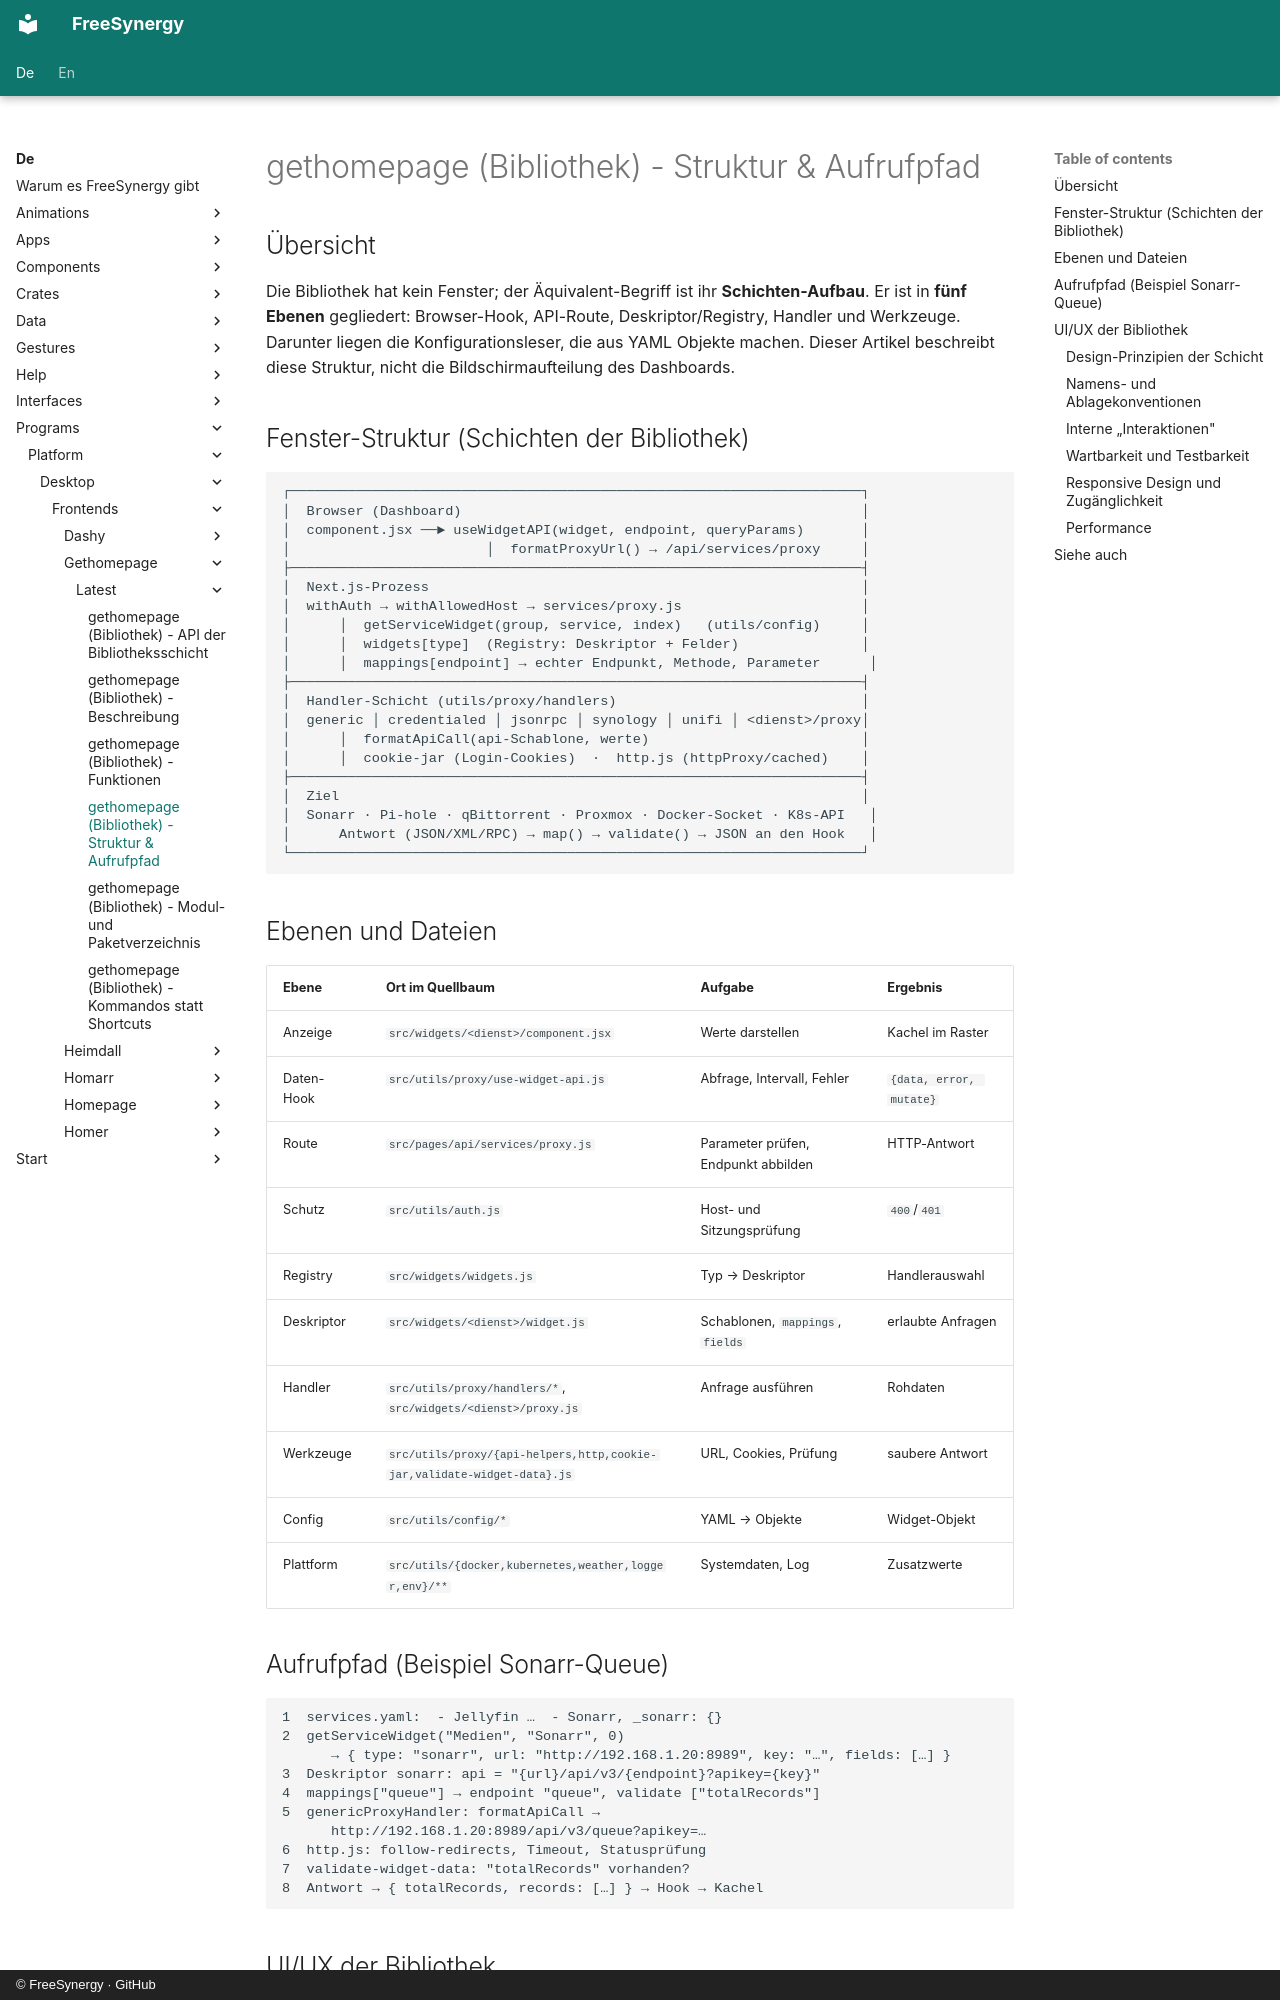

repository: FreeSynergy/fs-documentation · page: de/programs/platform/desktop/frontends/gethomepage/latest/layout/index.html · generator: mkdocs · copyright: © FreeSynergy · GitHub

# gethomepage (Bibliothek) - Struktur & Aufrufpfad

## Übersicht

Die Bibliothek hat kein Fenster; der Äquivalent-Begriff ist ihr **Schichten-Aufbau**. Er ist in **fünf Ebenen** gegliedert: Browser-Hook, API-Route, Deskriptor/Registry, Handler und Werkzeuge. Darunter liegen die Konfigurationsleser, die aus YAML Objekte machen. Dieser Artikel beschreibt diese Struktur, nicht die Bildschirmaufteilung des Dashboards.

## Fenster-Struktur (Schichten der Bibliothek)

```
┌──────────────────────────────────────────────────────────────────────┐
│  Browser (Dashboard)                                                 │
│  component.jsx ──► useWidgetAPI(widget, endpoint, queryParams)       │
│                        │  formatProxyUrl() → /api/services/proxy     │
├──────────────────────────────────────────────────────────────────────┤
│  Next.js-Prozess                                                     │
│  withAuth → withAllowedHost → services/proxy.js                      │
│      │  getServiceWidget(group, service, index)   (utils/config)     │
│      │  widgets[type]  (Registry: Deskriptor + Felder)               │
│      │  mappings[endpoint] → echter Endpunkt, Methode, Parameter      │
├──────────────────────────────────────────────────────────────────────┤
│  Handler-Schicht (utils/proxy/handlers)                              │
│  generic │ credentialed │ jsonrpc │ synology │ unifi │ <dienst>/proxy│
│      │  formatApiCall(api-Schablone, werte)                          │
│      │  cookie-jar (Login-Cookies)  ·  http.js (httpProxy/cached)    │
├──────────────────────────────────────────────────────────────────────┤
│  Ziel                                                                │
│  Sonarr · Pi-hole · qBittorrent · Proxmox · Docker-Socket · K8s-API   │
│      Antwort (JSON/XML/RPC) → map() → validate() → JSON an den Hook   │
└──────────────────────────────────────────────────────────────────────┘
```

## Ebenen und Dateien

| Ebene | Ort im Quellbaum | Aufgabe | Ergebnis |
|-------|------------------|---------|----------|
| Anzeige | `src/widgets/<dienst>/component.jsx` | Werte darstellen | Kachel im Raster |
| Daten-Hook | `src/utils/proxy/use-widget-api.js` | Abfrage, Intervall, Fehler | `{data, error, mutate}` |
| Route | `src/pages/api/services/proxy.js` | Parameter prüfen, Endpunkt abbilden | HTTP-Antwort |
| Schutz | `src/utils/auth.js` | Host- und Sitzungsprüfung | `400`/`401` |
| Registry | `src/widgets/widgets.js` | Typ → Deskriptor | Handlerauswahl |
| Deskriptor | `src/widgets/<dienst>/widget.js` | Schablonen, `mappings`, `fields` | erlaubte Anfragen |
| Handler | `src/utils/proxy/handlers/*`, `src/widgets/<dienst>/proxy.js` | Anfrage ausführen | Rohdaten |
| Werkzeuge | `src/utils/proxy/{api-helpers,http,cookie-jar,validate-widget-data}.js` | URL, Cookies, Prüfung | saubere Antwort |
| Config | `src/utils/config/*` | YAML → Objekte | Widget-Objekt |
| Plattform | `src/utils/{docker,kubernetes,weather,logger,env}/**` | Systemdaten, Log | Zusatzwerte |
